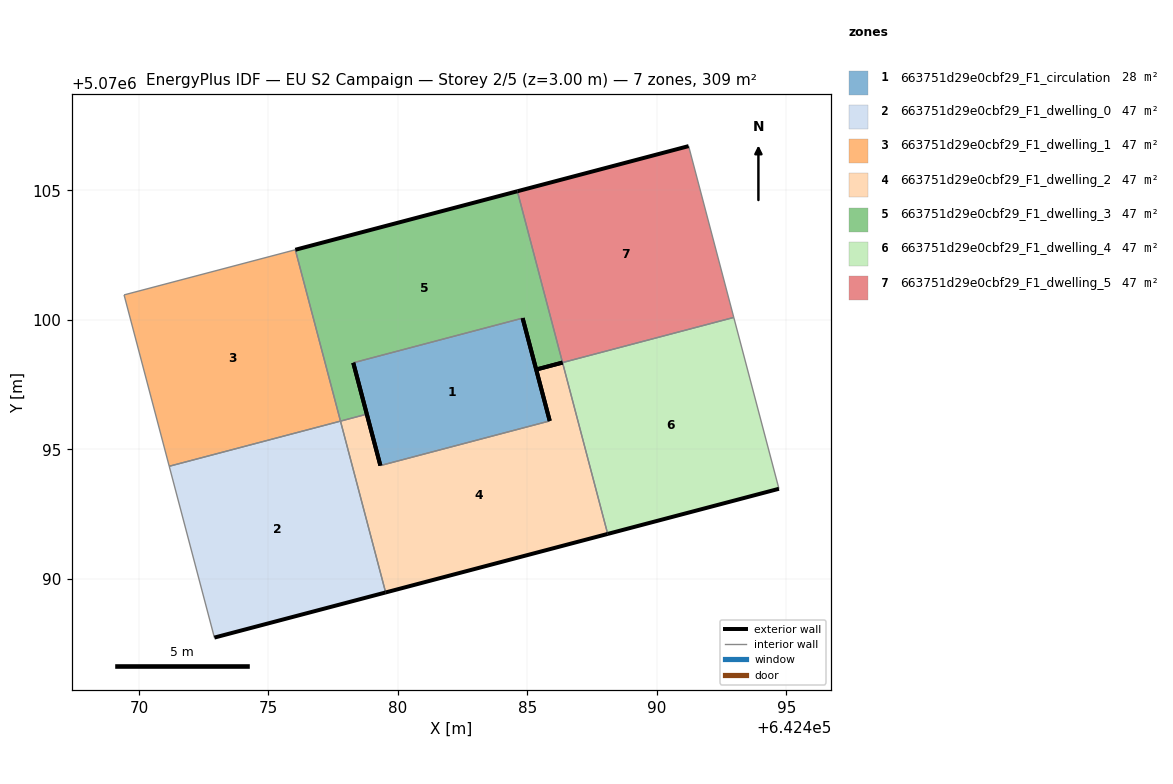
=== STOREY PLAN SPEC (per zone: floor XY polygon, exterior-wall plan segments, windows/doors) ===
zone 1: 663751d29e0cbf29_F1_circulation  (27.8 m²)
  floor: (642485.86, 5070096.09) (642484.82, 5070100.06) (642478.28, 5070098.34) (642479.32, 5070094.37)
  exterior wall: (642479.32, 5070094.37) – (642478.28, 5070098.34)  [4.1 m]
  exterior wall: (642484.82, 5070100.06) – (642485.86, 5070096.09)  [4.1 m]
  interior walls: 2
zone 2: 663751d29e0cbf29_F1_dwelling_0  (46.8 m²)
  floor: (642479.53, 5070089.47) (642477.78, 5070096.08) (642471.17, 5070094.34) (642472.91, 5070087.73)
  exterior wall: (642479.53, 5070089.47) – (642472.91, 5070087.73)  [6.8 m]
  interior walls: 3
zone 3: 663751d29e0cbf29_F1_dwelling_1  (46.8 m²)
  floor: (642477.78, 5070096.08) (642476.04, 5070102.70) (642469.42, 5070100.96) (642471.17, 5070094.34)
  interior walls: 4
zone 4: 663751d29e0cbf29_F1_dwelling_2  (46.8 m²)
  floor: (642488.10, 5070091.73) (642486.36, 5070098.35) (642485.34, 5070098.08) (642485.86, 5070096.09) (642479.32, 5070094.37) (642478.80, 5070096.35) (642477.78, 5070096.08) (642479.53, 5070089.47)
  exterior wall: (642478.80, 5070096.35) – (642479.32, 5070094.37)  [2.1 m]
  exterior wall: (642485.86, 5070096.09) – (642485.34, 5070098.08)  [2.1 m]
  exterior wall: (642488.10, 5070091.73) – (642479.53, 5070089.47)  [8.9 m]
  exterior wall: (642485.34, 5070098.08) – (642486.36, 5070098.35)  [1.1 m]
  interior walls: 4
zone 5: 663751d29e0cbf29_F1_dwelling_3  (46.8 m²)
  floor: (642485.34, 5070098.08) (642486.36, 5070098.35) (642484.61, 5070104.96) (642476.04, 5070102.70) (642477.78, 5070096.08) (642478.80, 5070096.35) (642478.28, 5070098.34) (642484.82, 5070100.06)
  exterior wall: (642485.34, 5070098.08) – (642484.82, 5070100.06)  [2.1 m]
  exterior wall: (642478.28, 5070098.34) – (642478.80, 5070096.35)  [2.1 m]
  exterior wall: (642476.04, 5070102.70) – (642484.61, 5070104.96)  [8.9 m]
  exterior wall: (642486.36, 5070098.35) – (642485.34, 5070098.08)  [1.1 m]
  interior walls: 4
zone 6: 663751d29e0cbf29_F1_dwelling_4  (46.8 m²)
  floor: (642494.71, 5070093.47) (642492.97, 5070100.09) (642486.36, 5070098.35) (642488.10, 5070091.73)
  exterior wall: (642494.71, 5070093.47) – (642488.10, 5070091.73)  [6.8 m]
  interior walls: 3
zone 7: 663751d29e0cbf29_F1_dwelling_5  (46.8 m²)
  floor: (642492.97, 5070100.09) (642491.23, 5070106.71) (642484.61, 5070104.96) (642486.36, 5070098.35)
  exterior wall: (642484.61, 5070104.96) – (642491.23, 5070106.71)  [6.8 m]
  interior walls: 3

=== DERIVED (storey summary) ===
Building: EU S2 Campaign
Storey: 2 of 5  (floor level z = 3.00 m)
Storey gross floor area: 308.5 m²
Zones on this storey: 7
  - 663751d29e0cbf29_F1_circulation: floor 27.8 m²; exterior wall 8.2 m (24.6 m²); WWR 0.0%
  - 663751d29e0cbf29_F1_dwelling_0: floor 46.8 m²; exterior wall 6.8 m (20.5 m²); WWR 0.0%
  - 663751d29e0cbf29_F1_dwelling_1: floor 46.8 m²
  - 663751d29e0cbf29_F1_dwelling_2: floor 46.8 m²; exterior wall 14.0 m (42.1 m²); WWR 0.0%
  - 663751d29e0cbf29_F1_dwelling_3: floor 46.8 m²; exterior wall 14.0 m (42.1 m²); WWR 0.0%
  - 663751d29e0cbf29_F1_dwelling_4: floor 46.8 m²; exterior wall 6.8 m (20.5 m²); WWR 0.0%
  - 663751d29e0cbf29_F1_dwelling_5: floor 46.8 m²; exterior wall 6.8 m (20.5 m²); WWR 0.0%
Zone adjacency (shared interzone walls):
  - 663751d29e0cbf29_F1_circulation ↔ 663751d29e0cbf29_F1_dwelling_2
  - 663751d29e0cbf29_F1_circulation ↔ 663751d29e0cbf29_F1_dwelling_3
  - 663751d29e0cbf29_F1_dwelling_0 ↔ 663751d29e0cbf29_F1_dwelling_1
  - 663751d29e0cbf29_F1_dwelling_0 ↔ 663751d29e0cbf29_F1_dwelling_2
  - 663751d29e0cbf29_F1_dwelling_1 ↔ 663751d29e0cbf29_F1_dwelling_3
  - 663751d29e0cbf29_F1_dwelling_2 ↔ 663751d29e0cbf29_F1_dwelling_3
  - 663751d29e0cbf29_F1_dwelling_2 ↔ 663751d29e0cbf29_F1_dwelling_4
  - 663751d29e0cbf29_F1_dwelling_3 ↔ 663751d29e0cbf29_F1_dwelling_5
  - 663751d29e0cbf29_F1_dwelling_4 ↔ 663751d29e0cbf29_F1_dwelling_5